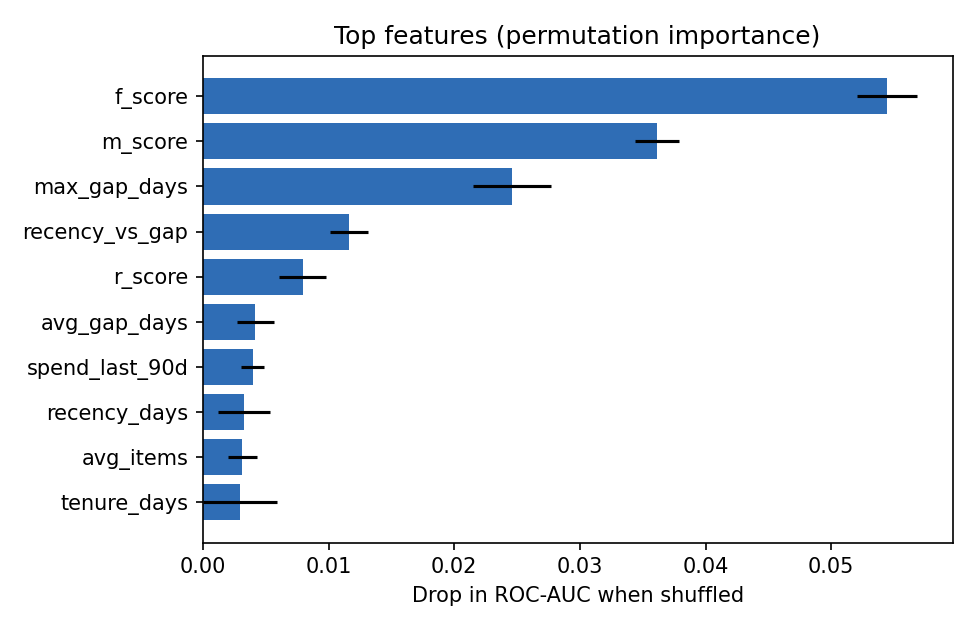

Source data for this figure (header and first rows):
feature, importance_mean, importance_std
f_score, 0.05444, 0.002371
m_score, 0.03614, 0.001769
max_gap_days, 0.02461, 0.003086
recency_vs_gap, 0.01164, 0.001478
r_score, 0.007938, 0.001869
avg_gap_days, 0.004164, 0.001465
spend_last_90d, 0.003962, 0.0009309
recency_days, 0.003268, 0.002088
avg_items, 0.003128, 0.001155
tenure_days, 0.002972, 0.002925
orders_last_90d, 0.00162, 0.0009221
return_rate, 0.001409, 0.001018
return_invoices, 0.001393, 0.0006689
last_order_value, 0.001339, 0.001376
avg_order_value, 0.0006772, 0.0008273
spend_prev_90d, 0.0001486, 0.0004001
is_single_order, 0.0, 0.0
orders_prev_90d, -0.0003557, 0.0004345
n_orders, -0.001695, 0.001708
spend_trend, -0.001914, 0.0004832
monetary, -0.002614, 0.001447
